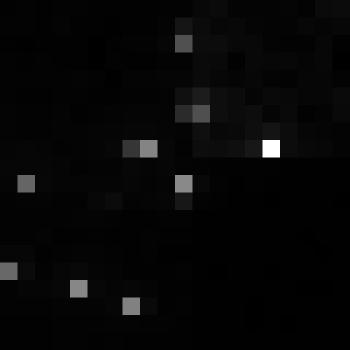

Values plotted in this chart, from the file beside it:
, xmin, ymin, lat, lon, area, perimeter, max_nanowatts, min_nanowatts, moonlight_illumination, clear_sky_confidence, mean_nanowatts
0, 1061, 3322, -6.358, -6.358, 1.0, 0.0, 26.19, 0.05963, 11.83, 0.0, 1.084
